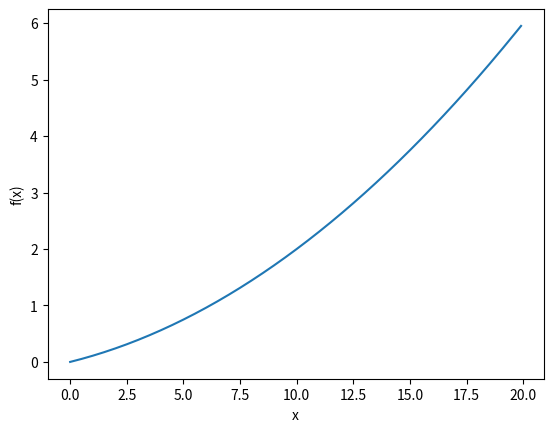
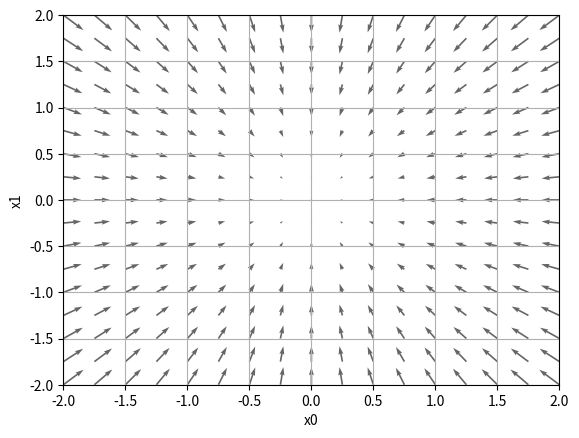

The matplotlib source for these figures, in order:
import numpy as np
import matplotlib.pylab as plt

def numerical_diff(f,x):
    h = 0.0001
    return (f(x + h) - f(x-h)) / (2*h)

def function_1(x):
    return 0.01*x**2 + 0.1 * x

x = np.arange(0.0,20.0,0.1)
y = function_1(x)
plt.xlabel("x")
plt.ylabel("f(x)")
plt.plot(x,y)
plt.show()

print(numerical_diff(function_1, 5))
print(numerical_diff(function_1,10))

def function_2(x):
    return x[0] ** 2 + x[1] ** 2

def function_tmp1(x0):
    return x0*x0 + 4.0**2.0

print(numerical_diff(function_tmp1,3.0))

#偏微分　→　一つの変数の変化率に着目
def function_tmp2(x1):
    return 3.0 **2.0 + x1*x1

print(numerical_diff(function_tmp2,4.0))

#勾配　→　変数全体を含めての変化率,ベクトルを使って表す
def numerical_gradient(f,x):
    h = 0.0001
    grad = np.zeros_like(x)
    
    for idx in range(x.size):
        tmp_val = x[idx]
        x[idx] = tmp_val + h
        fxh1 = f(x)
        
        x[idx] = tmp_val + h
        fxh1 = f(x)
        
        x[idx] = tmp_val - h
        fxh2 = f(x)
        
        grad[idx] = (fxh1 - fxh2) / (2 * h)
        x[idx] = tmp_val
    
    return grad

print(numerical_gradient(function_2,np.array([3.0,4.0])))
print(numerical_gradient(function_2,np.array([0.0,2.0])))
print(numerical_gradient(function_2,np.array([3.0,0.0])))

'''
勾配はベクトルで表されて、勾配ベクトルのフィールドを描画することで、
ベクトルのさす方向から、最小値を探索できる。
'''
x0 = np.arange(-2.0, 2.5, 0.25)
x1 = np.arange(-2.0, 2.5, 0.25)
X, Y = np.meshgrid(x0, x1)
X = X.flatten()
Y = Y.flatten()

grad = np.zeros((X.size, 2))
for i in range(X.size):
    grad[i] = numerical_gradient(function_2, np.array([X[i], Y[i]]))

plt.figure()
plt.quiver(X, Y, -grad[:, 0], -grad[:, 1], angles="xy",color="#666666")  # 勾配のプロット
plt.xlim([-2, 2])
plt.ylim([-2, 2])
plt.xlabel('x0')
plt.ylabel('x1')
plt.grid()
plt.draw()
plt.show()

#勾配降下法
def gradient_descent(f,init_x,lr=0.01,step_num=100):
    x = init_x
    for i in range(step_num):
        grad = numerical_gradient(f,x)
        x -= lr * grad
    return x

#x0**2 + x1**2の最小値を勾配法で求める例
def function_2(x):
    return x[0] ** 2 + x[1] ** 2

init_x = np.array([-3.0,4.0])
print(gradient_descent(function_2,init_x=init_x,lr=0.1,step_num=100))

        #学習が大きすぎる例
init_x = np.array([-3.0,4.0])
print(gradient_descent(function_2,init_x=init_x,lr=10.0,step_num=100))
        #学習率が小さすぎる
init_x = np.array([-3.0,4.0])
print(gradient_descent(function_2,init_x=init_x,lr=0.0000000001,step_num=100))